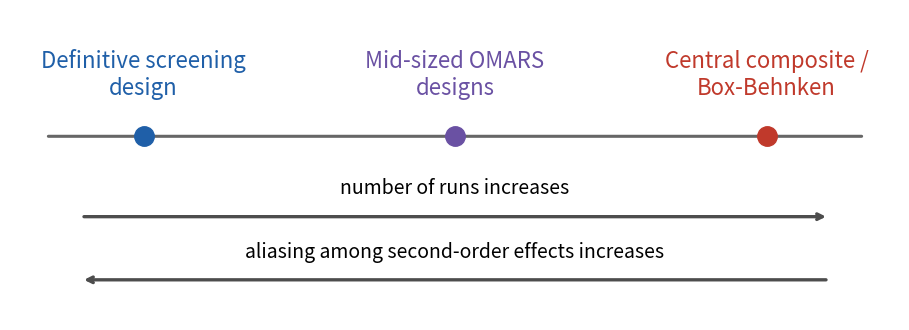

Write the Python code that produced this figure.
"""The screening-to-response-surface design spectrum.

Illustrates section 8 of the "Optimal designs and OMARS designs" chapter. A single axis
places the three design families in order. Moving from left to right spends more runs and
reduces the aliasing among the second-order effects. Reproducible; run from this directory
to write the PNG alongside it.
"""
import matplotlib.pyplot as plt

fig, ax = plt.subplots(figsize=(9.2, 3.4))

# The main axis.
ax.annotate("", xy=(9.6, 0), xytext=(0.4, 0),
            arrowprops=dict(arrowstyle="-", color="0.4", lw=2.2))

families = [
    (1.5, "Definitive screening\ndesign", "#1f5fa8"),
    (5.0, "Mid-sized OMARS\ndesigns", "#6a51a3"),
    (8.5, "Central composite /\nBox-Behnken", "#c0392b"),
]
for x, label, colour in families:
    ax.plot(x, 0, marker="o", ms=14, color=colour, zorder=5)
    ax.text(x, 0.32, label, ha="center", va="bottom", fontsize=16, color=colour)

# Two labelled arrows: number of runs increases to the right, aliasing increases to the left.
ax.annotate("", xy=(9.2, -0.7), xytext=(0.8, -0.7),
            arrowprops=dict(arrowstyle="->", color="0.3", lw=2.4))
ax.text(5.0, -0.55, "number of runs increases", ha="center", va="bottom", fontsize=14)

ax.annotate("", xy=(0.8, -1.25), xytext=(9.2, -1.25),
            arrowprops=dict(arrowstyle="->", color="0.3", lw=2.4))
ax.text(5.0, -1.10, "aliasing among second-order effects increases",
        ha="center", va="bottom", fontsize=14)

ax.set_xlim(0, 10)
ax.set_ylim(-1.6, 1.1)
ax.axis("off")
fig.tight_layout()
fig.savefig("design-spectrum.png", dpi=300, facecolor="w", edgecolor="w",
            orientation="portrait", format=None, transparent=True)
print("saved figure")
